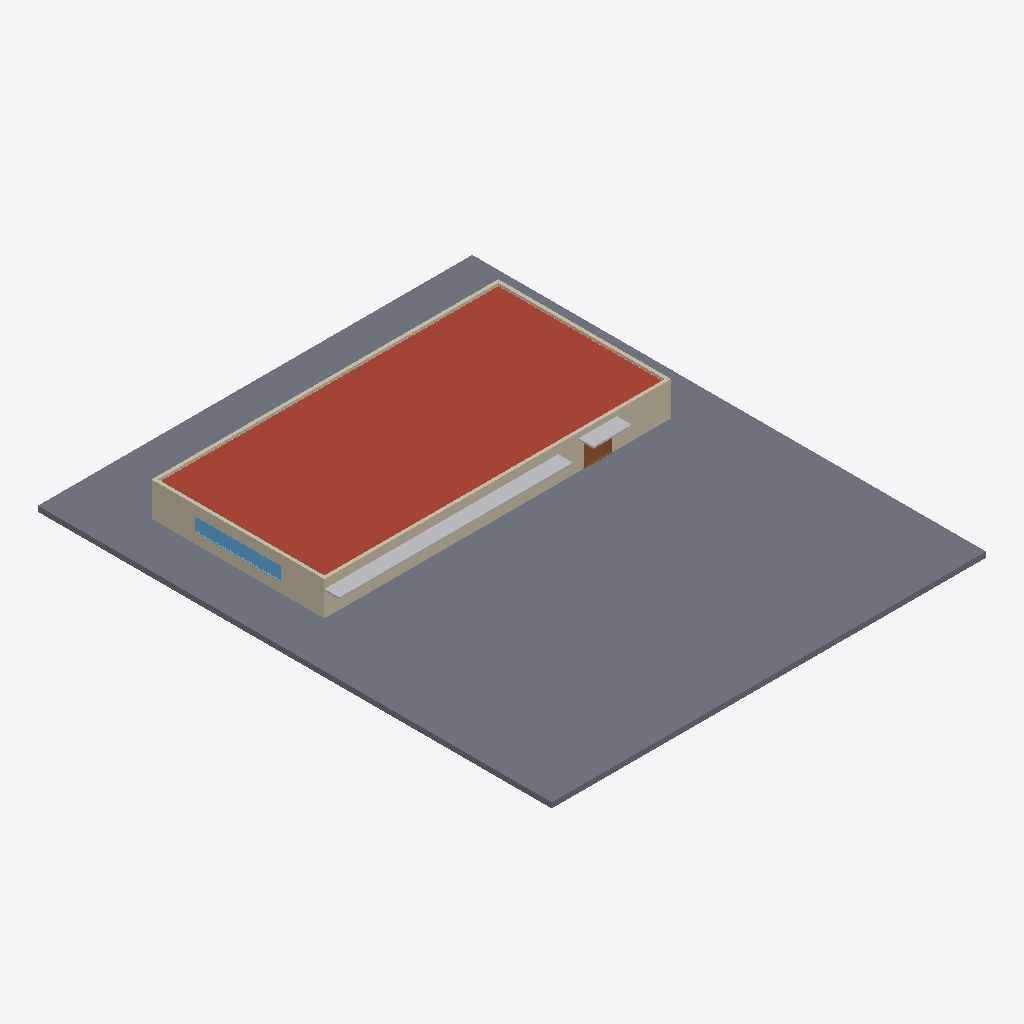
Isometric view of an IFC building model (IFC-SPF (STEP), schema IFC4, length unit millimetre), seen from the south-west, elements coloured by IFC class: 4 walls (beige), 1 slab (grey), 1 roof (red-brown), 1 other element (light grey), 1 window (light blue), 1 door (brown).
Extent 38.2 m × 45.2 m × 3.5 m (x, y, z). Storeys (2): Ground level at 0.00 m; Roof level at 2.40 m. Elements (26): 12 IfcWall, 6 IfcDoor, 4 IfcWindow, 1 IfcBuildingElementProxy, 1 IfcCovering, 1 IfcRoof, 1 IfcSlab.

HEADER;
FILE_DESCRIPTION(('ViewDefinition [ReferenceView_V1.2]','ExchangeRequirement [Architecture]'),'2;1');
FILE_NAME('Project Number','2021-09-26T22:40:36',(''),(''),'The EXPRESS Data Manager Version 5.02.0100.07 : 28 Aug 2013','22.0.2.392 - Exporter 22.0.2.392 - Alternate UI 22.0.2.392','');
FILE_SCHEMA(('IFC4'));
ENDSEC;
DATA;
#127=IFCPROJECT('2rSASrv0b9hvvRDeVG0bjP',#42,'Project Number',$,$,'Office building','Project Status',(#114),#109);
#165=IFCSITE('2rSASrv0b9hvvRDeVG0bjR',#42,'Default',$,$,#164,$,$,.ELEMENT.,$,$,$,$,$);
#142=IFCBUILDING('2rSASrv0b9hvvRDeVG0bjO',#42,'',$,$,#33,$,'',.ELEMENT.,$,$,$);
#155=IFCBUILDINGSTOREY('2rSASrv0b9hvvRDeSl$QMU',#42,'Ground level',$,'Level:Circle Head - Project Datum',#153,$,'Ground level',.ELEMENT.,0.0);
#161=IFCBUILDINGSTOREY('2rSASrv0b9hvvRDeSl$QOV',#42,'Roof level',$,'Level:Circle Head - Project Datum',#160,$,'Roof level',.ELEMENT.,2400.0);
#561=IFCSLAB('1VKJo1thn1M9cTrEM6mcj9',#42,'Floor:Floor-Grnd-Susp_65Scr-80Ins-100Blk-75PC:309836',$,'Floor:Floor-Grnd-Susp_65Scr-80Ins-100Blk-75PC',#533,#558,'309836',.FLOOR.);
#20288=IFCROOF('36Q2j1bE10DugpEVgzwMJ0',#42,'Basic Roof:Roof_Flat-4Felt-150Ins-50Scr-150Conc-12Plr:322264',$,'Basic Roof:Roof_Flat-4Felt-150Ins-50Scr-150Conc-12Plr',#20253,#20285,'322264',.NOTDEFINED.);
#1696=IFCWALL('1VKJo1thn1M9cTrEM6mcuq',#42,'Basic Wall:Wall-Ext_102Bwk-75Ins-100LBlk-12P:311089',$,'Basic Wall:Wall-Ext_102Bwk-75Ins-100LBlk-12P',#1685,#1693,'311089',.NOTDEFINED.);
#2132=IFCWALL('1VKJo1thn1M9cTrEM6mcvt',#42,'Basic Wall:Wall-Ext_102Bwk-75Ins-100LBlk-12P:311154',$,'Basic Wall:Wall-Ext_102Bwk-75Ins-100LBlk-12P',#2121,#2129,'311154',.NOTDEFINED.);
#20397=IFCBUILDINGELEMENTPROXY('3K1cY7LE13Jv5eOgC_4fNF',#42,'Structure1:Structure1:324988',$,'Structure1:Structure1',#20396,#20392,'324988',.NOTDEFINED.);
#823=IFCWALL('1VKJo1thn1M9cTrEM6mcyZ',#42,'Basic Wall:Wall-Ext_102Bwk-75Ins-100LBlk-12P:310822',$,'Basic Wall:Wall-Ext_102Bwk-75Ins-100LBlk-12P',#811,#820,'310822',.NOTDEFINED.);
#6975=IFCWINDOW('3hONK0Nf9BIf$F3KLhjlqn',#42,'Windows_Sgl_Plain:7600x1200mm:319699',$,'Windows_Sgl_Plain:7600x1200mm',#21605,#6968,'319699',1200.0,7600.0,.WINDOW.,.NOTDEFINED.,$);
#1335=IFCWALL('1VKJo1thn1M9cTrEM6mc$M',#42,'Basic Wall:Wall-Ext_102Bwk-75Ins-100LBlk-12P:310995',$,'Basic Wall:Wall-Ext_102Bwk-75Ins-100LBlk-12P',#1324,#1332,'310995',.NOTDEFINED.);
#5918=IFCDOOR('0hOmY2D31Ft9dwy9Z1RNSe',#42,'Doors_ExtDbl_Flush:2500x2400mm:317644',$,'Doors_ExtDbl_Flush:2500x2400mm',#21519,#5911,'317644',2400.0,2500.0,.DOOR.,.DOUBLE_DOOR_SINGLE_SWING.,$);
ENDSEC;